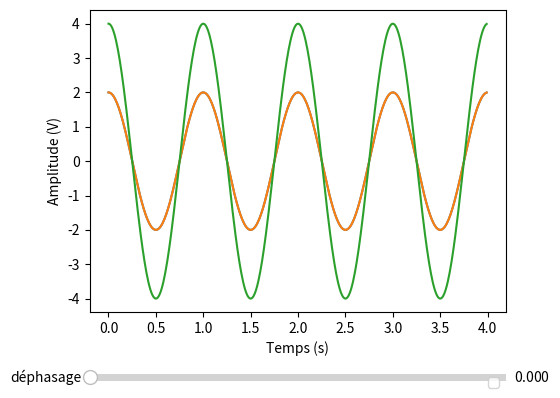

Reproduce this figure in Python.
import numpy as np # importation du module de calcul numpy
import matplotlib.pyplot as plt# importation du module de de tracé
from matplotlib.widgets import Slider, Button #outils pour faire des curseurs

phi=0
T=1 # initialisation de la période
Y1max=2 # initialisation de la valeur maximale du premier signal
Y2max=2

t=[i/100 for i in range(400)] # génération d'une liste de 400 valeurs comprises entre 0 et 4

def f1(t, Y1max, T):
    y1=[]
    for i in t :
        y1.append(Y1max*np.cos(2*np.pi*i/T))
    return y1

def f2(t, Y2max, T, phi):
    y2=[]
    for i in t :
        y2.append(Y2max*np.cos(2*np.pi*i/T+phi))
    return y2

def f(t, Y1max, Y2max, T, phi):
    y=[]
    for i in t :
        y.append(Y1max*np.cos(2*np.pi*i/T)+Y2max*np.cos(2*np.pi*i/T+phi))
    return y

fig, ax = plt.subplots()
lines1,=plt.plot(t,f1(t, Y1max, T),label='premier signal sinusoidal') # génération du tracé de cos(2*pi*t/T) et définition de la légende cos(2*pi*t/T)
lines2,=plt.plot(t,f2(t, Y1max, T, phi),label='deuxi me signal sinusoidal')
lines,=plt.plot(t,f(t, Y1max, Y2max, T, phi),label='somme des deux signaux ')
axphi = plt.axes([0.25, 0.10, 0.65, 0.03])

plt.legend()
ax.set_xlabel("Temps (s)")
ax.set_ylabel("Amplitude (V)")

# Ajuste le graphique pour faire de la place pour le curseur
plt.subplots_adjust(left=0.25, bottom=0.25)

phi = Slider(axphi, label="déphasage", valmin=0, valmax=3*np.pi,valstep=0.01,valinit=0)



def update(val):
    lines2.set_ydata(f2(t, Y1max, T, phi.val))
    lines.set_ydata(f(t, Y1max, Y2max, T, phi.val))

phi.on_changed(update)


plt.show() # affichage de la figure